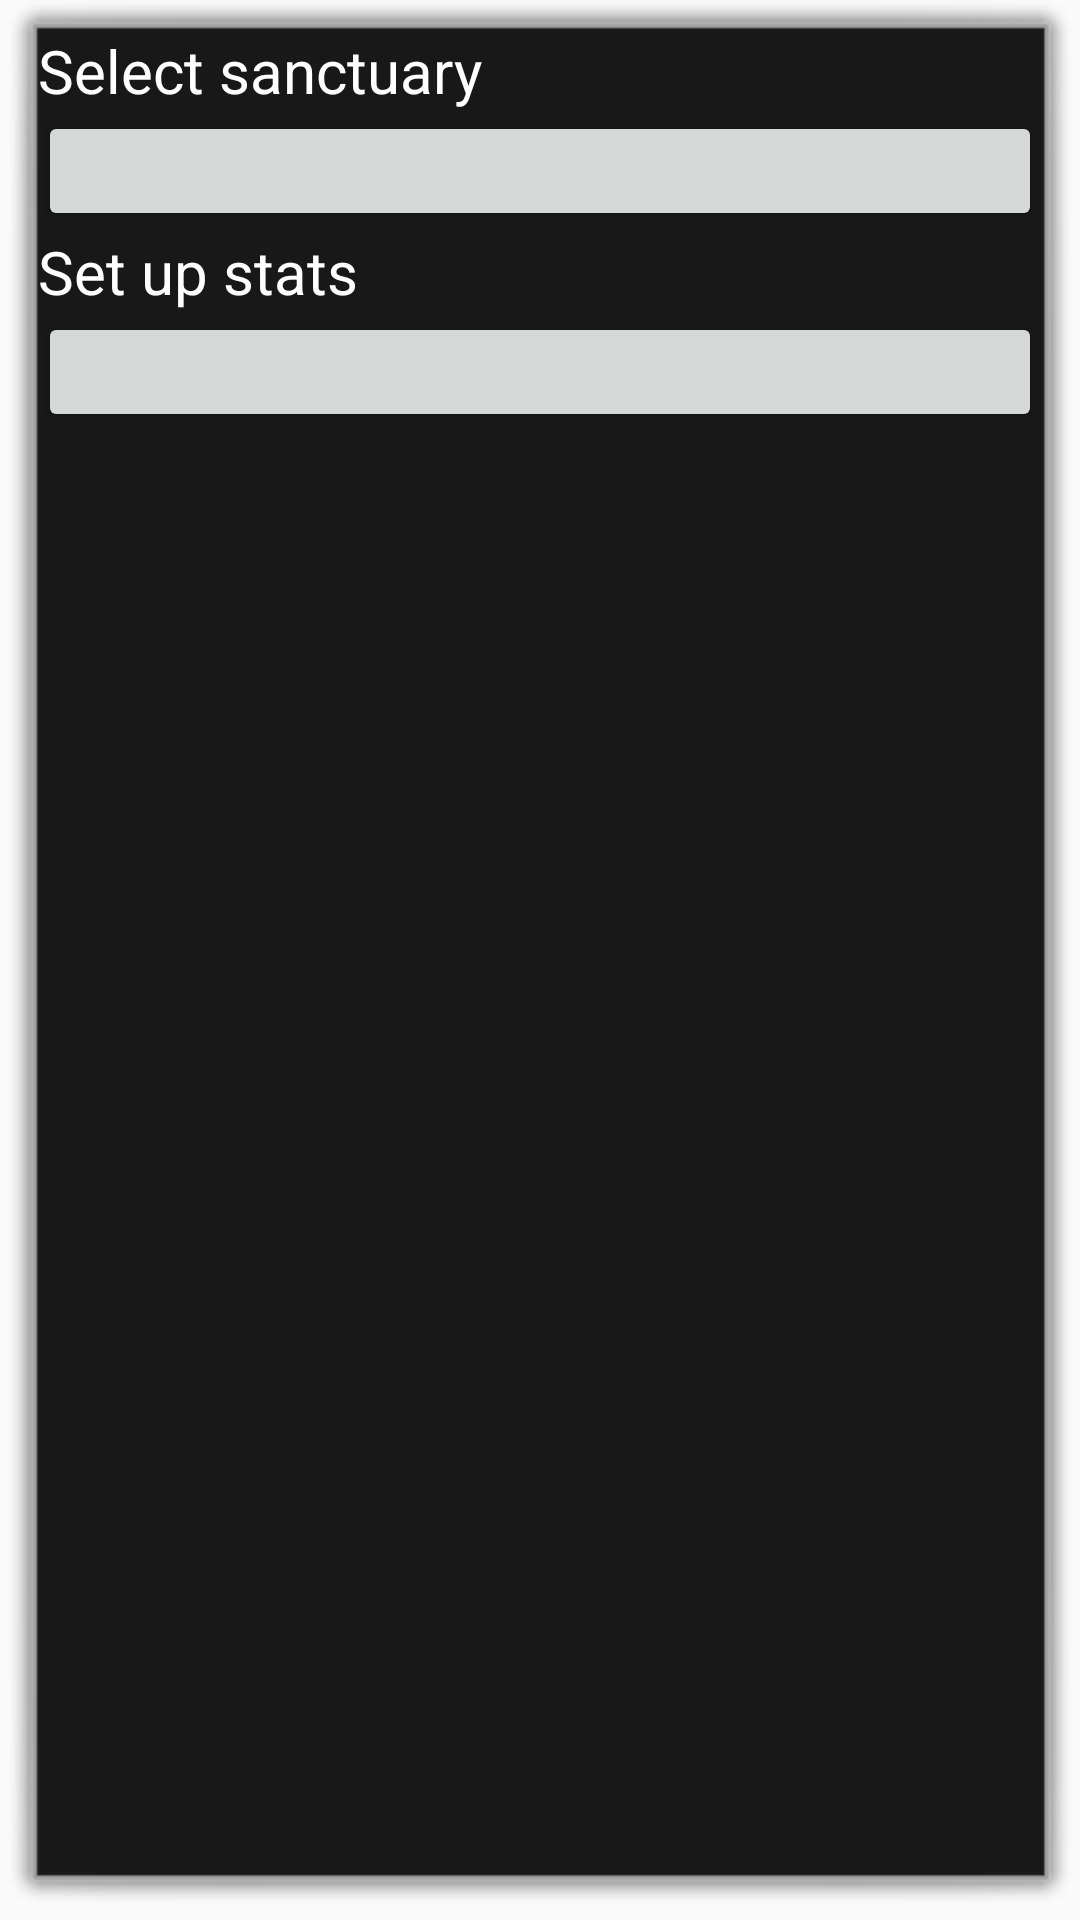

The Android layout XML behind this screen, and the referenced resources:
<!-- AndroidManifest.xml: application theme AppTheme -->
<!-- res/layout/select_sanctuary.xml -->
<?xml version="1.0" encoding="utf-8"?>
<LinearLayout xmlns:android="http://schemas.android.com/apk/res/android"
    android:orientation="vertical"
    android:layout_width="wrap_content"
    android:layout_height="wrap_content"
    android:background="@android:drawable/alert_dark_frame">

    <TextView
        android:layout_width="wrap_content"
        android:layout_height="wrap_content"
        android:paddingRight="20dp"
        android:paddingLeft="0dp"
        android:paddingEnd="20dp"
        android:paddingStart="0dp"
        android:layout_gravity="start"
        android:gravity="start"
        android:textSize="20sp"
        android:textColor="@android:color/white"
        android:text="@string/select_sanctuary"/>

    <Button
        android:id="@+id/select_sanctuary"
        android:layout_width="match_parent"
        android:layout_height="40dp" />

    <TextView
        android:layout_width="wrap_content"
        android:layout_height="wrap_content"
        android:layout_gravity="start"
        android:gravity="start"
        android:textSize="20sp"
        android:textColor="@android:color/white"
        android:text="@string/set_up_stats"/>

    <Button
        android:id="@+id/set_sanctuary"
        android:layout_width="match_parent"
        android:layout_height="40dp" />

</LinearLayout>
<!-- resources referenced by this layout -->
<resources>
  <string name="select_sanctuary">Select sanctuary</string>
  <string name="set_up_stats">Set up stats</string>
  <style name="AppTheme" parent="Theme.AppCompat.Light.DarkActionBar">
          
          <item name="colorPrimary">@color/colorPrimary</item>
          <item name="colorPrimaryDark">@color/colorPrimaryDark</item>
          <item name="colorAccent">@color/colorAccent</item>
      </style>
  <color name="colorPrimary">#008577</color>
  <color name="colorPrimaryDark">#00574B</color>
  <color name="colorAccent">#D81B60</color>
</resources>
